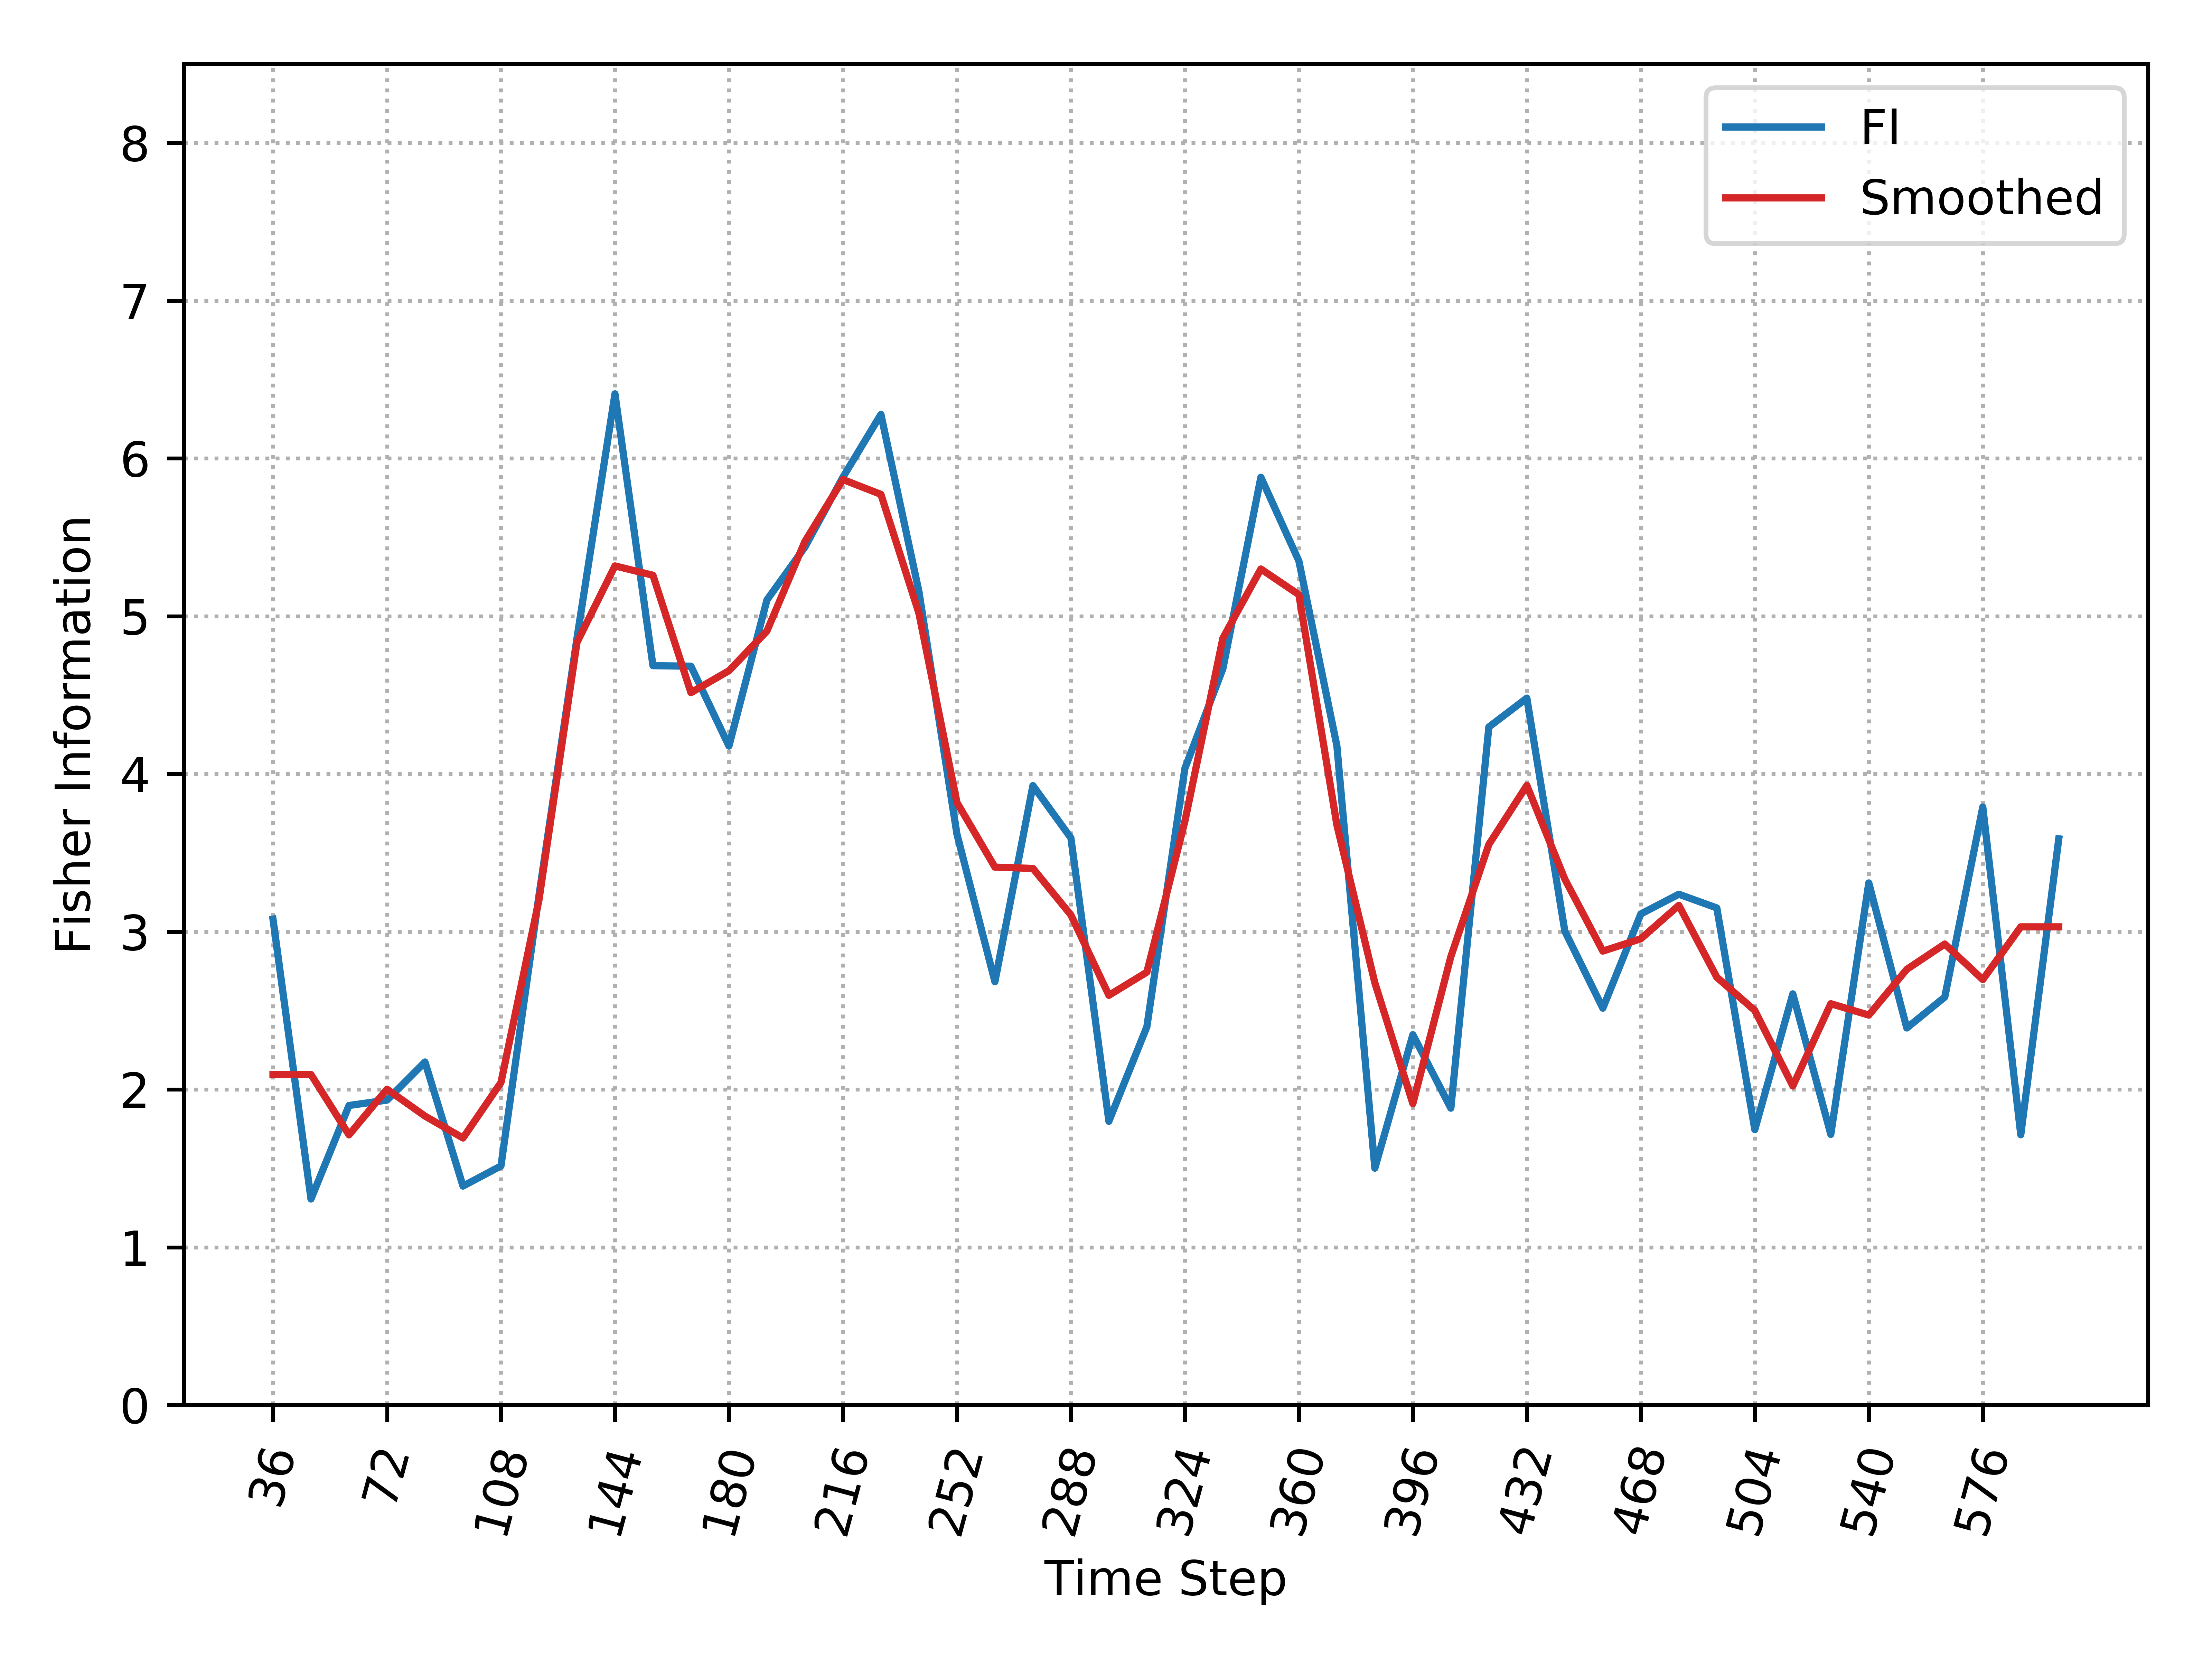

Source data for this figure (header and first rows):
, Time_Step, FI, Smooth_FI
0, 36, 3.08, 2.094
1, 48, 1.305, 2.094
2, 60, 1.898, 1.712
3, 72, 1.932, 2.002
4, 84, 2.174, 1.831
5, 96, 1.387, 1.692
6, 108, 1.515, 2.044
7, 120, 3.229, 3.201
8, 132, 4.86, 4.833
9, 144, 6.409, 5.318
10, 156, 4.686, 5.259
11, 168, 4.683, 4.515
12, 180, 4.177, 4.654
13, 192, 5.103, 4.906
14, 204, 5.438, 5.474
15, 216, 5.88, 5.866
16, 228, 6.279, 5.772
17, 240, 5.156, 5.018
18, 252, 3.619, 3.819
19, 264, 2.682, 3.409
20, 276, 3.926, 3.401
21, 288, 3.594, 3.106
22, 300, 1.798, 2.597
23, 312, 2.397, 2.743
24, 324, 4.035, 3.7
25, 336, 4.667, 4.861
26, 348, 5.88, 5.299
27, 360, 5.349, 5.136
28, 372, 4.179, 3.676
29, 384, 1.501, 2.676
30, 396, 2.347, 1.91
31, 408, 1.881, 2.842
32, 420, 4.297, 3.553
33, 432, 4.48, 3.927
34, 444, 3.003, 3.333
35, 456, 2.515, 2.877
36, 468, 3.112, 2.955
37, 480, 3.237, 3.167
38, 492, 3.15, 2.711
39, 504, 1.745, 2.5
40, 516, 2.606, 2.022
41, 528, 1.715, 2.543
42, 540, 3.309, 2.471
43, 552, 2.389, 2.761
44, 564, 2.586, 2.922
45, 576, 3.79, 2.696
46, 588, 1.713, 3.031
47, 600, 3.589, 3.031
